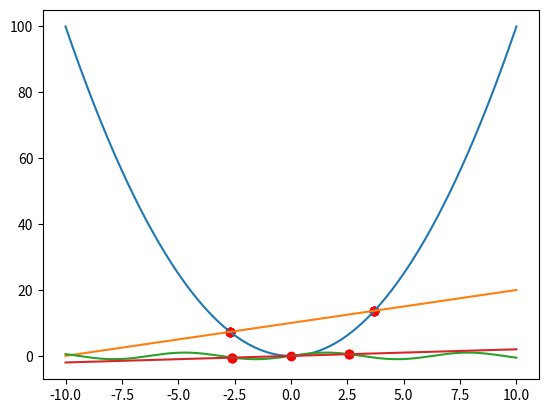

Write the Python code that produced this figure.
import math

from scipy.optimize import fsolve
import matplotlib.pyplot as plt
import numpy as np


def plotIntersection(space, f, g):
    point_set: set = set()
    for i in range(math.ceil(space.min()), math.ceil(space.max())):
        x = fsolve(lambda x: f(x) - g(x), i)[0]
        if round(f(x), 3) == round(g(x), 3):
            point_set.add(x)
    arr = np.array([[x, f(x)] for x in point_set])
    plt.grid()
    plt.scatter(arr[:, 0], arr[:, 1], c= 'red', alpha=1)
    plt.plot(space, f(space))
    plt.plot(space, g(space))
    plt.show()


if __name__ == '__main__':
    f1 = lambda x: x ** 2
    g1 = lambda x: x + 10
    f2 = lambda x: np.sin(x)
    g2 = lambda x: 0.2 * x
    plt_space = np.linspace(-10, 10, 1000)
    # plt.grid()
    # plt.plot(plt_space, f1(plt_space))
    # plt.plot(plt_space, g1(plt_space))
    # plt.show()
    plotIntersection(plt_space, f1, g1)
    plotIntersection(plt_space, f2, g2)
